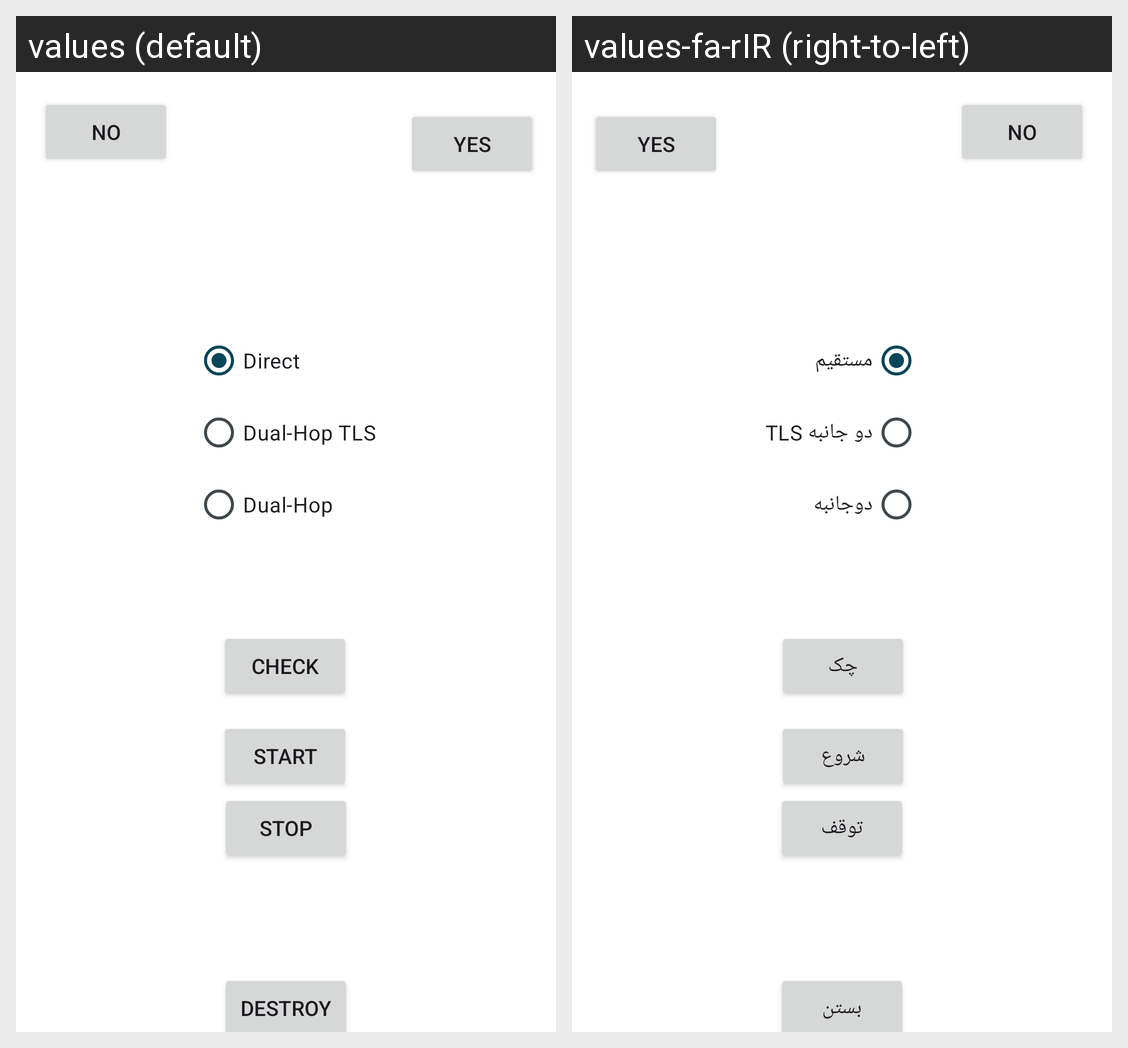

For this localized Android screen grid, give each drawn string resource with its value in every locale shown.
Android screen res/layout/activity_main_debug.xml rendered under 2 locales, left to right: values (default), values-fa-rIR (right-to-left). Device: Nexus 5 (rendered at 1080×1920; each locale shown at half size, 540×960, under a caption strip naming it); theme Theme.SecureShellV.
Strings drawn on this screen, with the default value and each locale's value (text and hints the layout hard-codes, and strings that could not be matched under every locale, appear in the picture but are not listed):

stop
  values: Stop
  values-fa-rIR: توقف

kill
  values: Destroy
  values-fa-rIR: بستن

check
  values: Check
  values-fa-rIR: چک

start
  values: Start
  values-fa-rIR: شروع

direct_ssh
  values: Direct
  values-fa-rIR: مستقیم

tls_ssh
  values: Dual-Hop TLS
  values-fa-rIR: دو جانبه TLS

dual_hop_ssh
  values: Dual-Hop
  values-fa-rIR: دوجانبه
